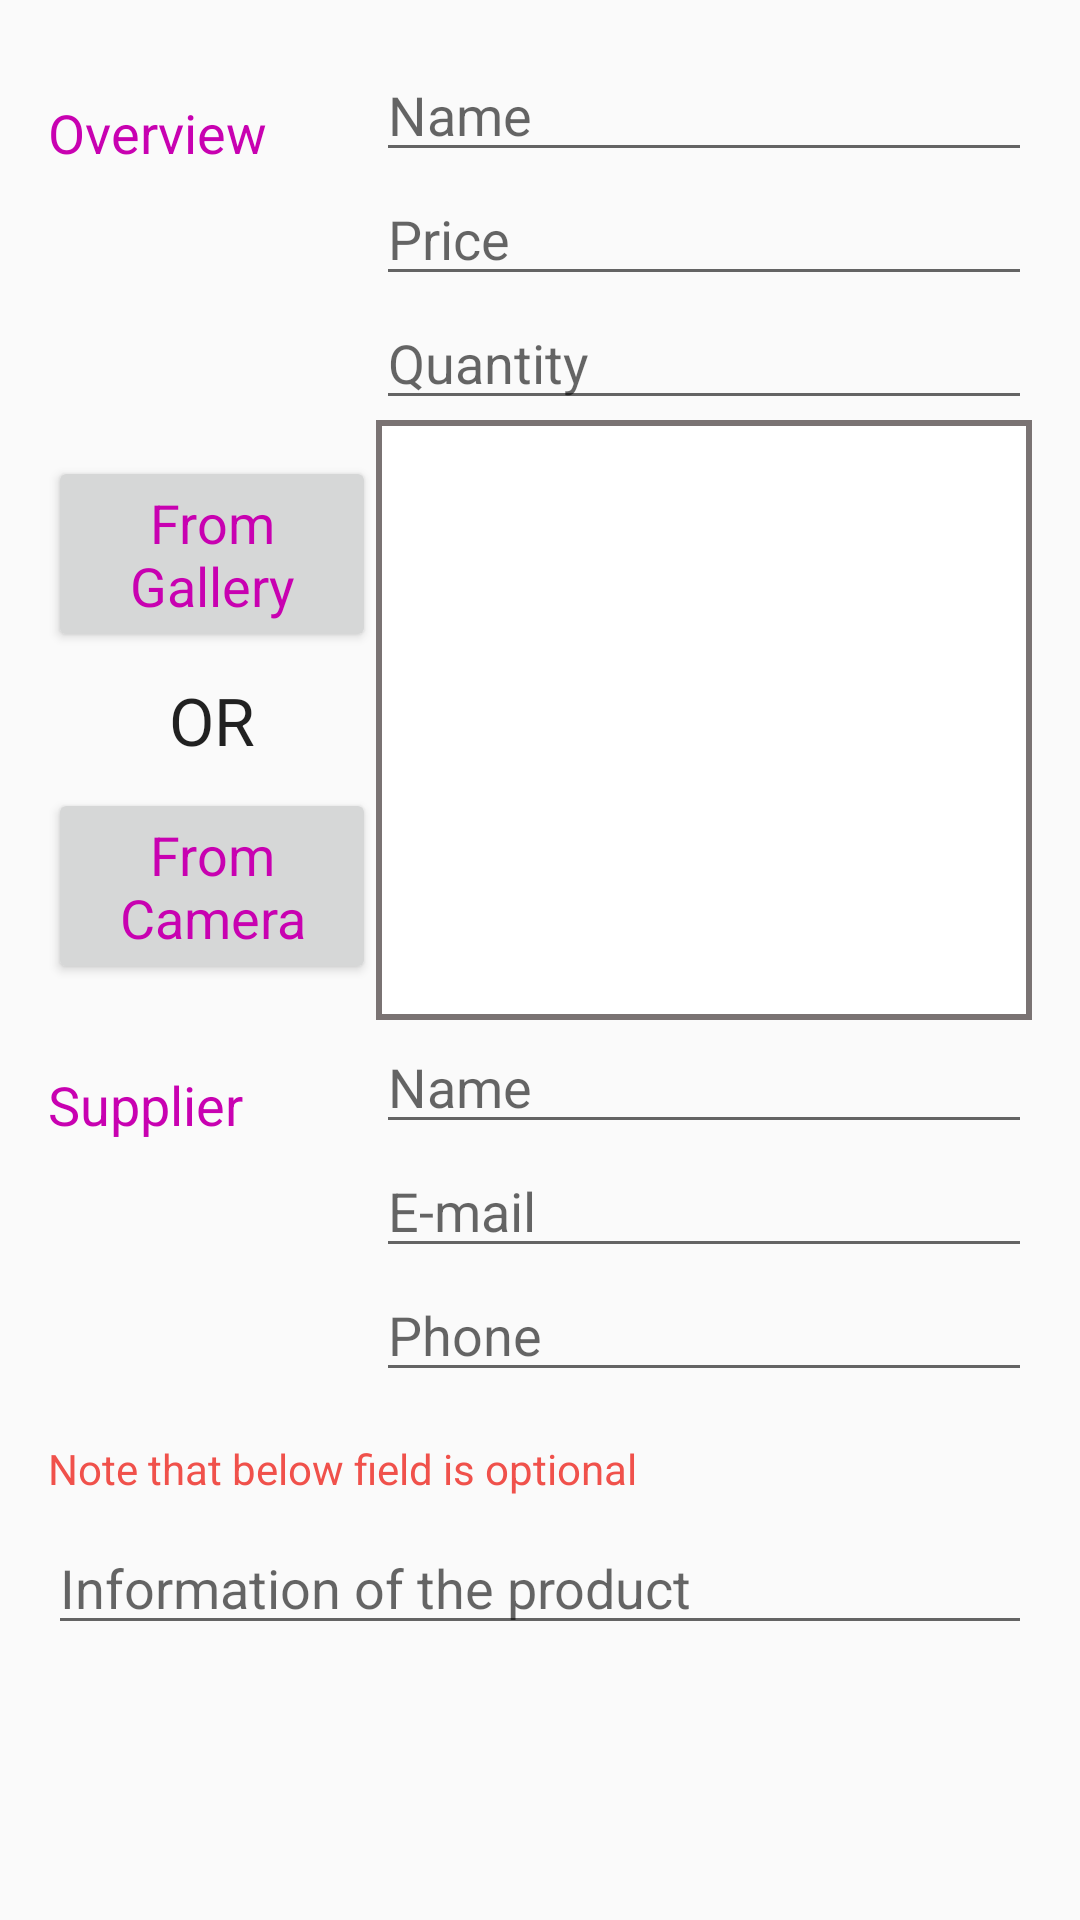

Layout XML and referenced resources for this Android screen:
<!-- AndroidManifest.xml: activity theme EditorTheme -->
<!-- res/layout/activity_editor.xml -->
<?xml version="1.0" encoding="utf-8"?>
<RelativeLayout xmlns:android="http://schemas.android.com/apk/res/android"
    xmlns:tools="http://schemas.android.com/tools"
    android:layout_width="match_parent"
    android:layout_height="match_parent"
    android:paddingBottom="@dimen/activity_vertical_margin"
    android:paddingLeft="@dimen/activity_horizontal_margin"
    android:paddingRight="@dimen/activity_horizontal_margin"
    android:paddingTop="@dimen/activity_vertical_margin"
    tools:context="com.example.android.storeinventory.EditorActivity"
    tools:ignore="NestedWeights">

    <ScrollView
        android:layout_width="match_parent"
        android:layout_height="match_parent"
        android:fillViewport="true">

        <LinearLayout
            android:layout_width="match_parent"
            android:layout_height="wrap_content"
            android:orientation="vertical">

            <Button
                android:id="@+id/order_more"
                android:onClick="orderMore"
                android:layout_width="match_parent"
                android:layout_height="wrap_content"
                android:textAppearance="?android:textAppearanceLarge"
                android:text="@string/order_more"
                android:background="@android:drawable/btn_default"
                android:visibility="gone"/>

            
            <LinearLayout
                style="@style/horizontal_layouts"
                android:baselineAligned="false">

                <LinearLayout
                    android:layout_width="0dp"
                    android:layout_weight="1"
                    android:layout_height="match_parent"
                    android:orientation="vertical">

                    <TextView
                        android:layout_width="wrap_content"
                        android:layout_height="wrap_content"
                        android:textAppearance="?android:textAppearanceMedium"
                        android:text="@string/overview"
                        android:paddingTop="@dimen/dp_16"
                        android:textColor="@color/colorAccent"/>

                    <LinearLayout
                        android:id="@+id/track_and_receive"
                        android:layout_width="match_parent"
                        android:layout_height="match_parent"
                        android:orientation="vertical"
                        android:visibility="gone"
                        android:paddingTop="@dimen/dp_8">

                        <LinearLayout
                            android:layout_width="match_parent"
                            android:layout_weight="1.2"
                            android:layout_height="0dp"
                            android:orientation="horizontal">

                            <Button
                                android:background="@android:drawable/btn_default_small"
                                android:layout_width="0dp"
                                android:layout_weight="1"
                                android:layout_height="match_parent"
                                android:text="@string/track_sale_2"
                                android:textAllCaps="false"
                                android:textColor="@android:color/black"
                                android:gravity="center_horizontal|center_vertical"
                                android:onClick="trackSale"
                                android:textStyle="normal"/>

                            <Button
                                android:background="@android:drawable/btn_default_small"
                                android:layout_width="0dp"
                                android:layout_weight="1.2"
                                android:layout_height="match_parent"
                                android:text="@string/receive_shipment"
                                android:textAllCaps="false"
                                android:textStyle="normal"
                                android:textSize="12sp"
                                android:textColor="@android:color/black"
                                android:gravity="center_horizontal|center_vertical"
                                android:onClick="receiveShipment"/>

                        </LinearLayout>

                        <LinearLayout
                            android:layout_width="match_parent"
                            android:layout_height="0dp"
                            android:layout_weight="1"
                            android:orientation="horizontal">

                            <Button
                                android:onClick="amountIncreasedOrDecreased"
                                android:background="@android:drawable/btn_default_small"
                                android:layout_width="match_parent"
                                android:layout_height="match_parent"
                                android:textAppearance="?android:textAppearanceLarge"
                                android:text="@string/by_1" />

                        </LinearLayout>

                    </LinearLayout>

                </LinearLayout>

                <LinearLayout
                    android:layout_width="0dp"
                    android:layout_weight="2"
                    android:layout_height="wrap_content"
                    android:orientation="vertical">

                    <EditText
                        android:id="@+id/name"
                        android:hint="@string/name"
                        android:inputType="textCapWords"
                        android:layout_width="match_parent"
                        android:layout_height="wrap_content" />

                    <EditText
                        android:id="@+id/price"
                        android:hint="@string/price2"
                        android:inputType="numberDecimal"
                        android:layout_width="match_parent"
                        android:layout_height="wrap_content" />

                    <EditText
                        android:id="@+id/quantity"
                        android:hint="@string/quantity2"
                        android:inputType="number"
                        android:layout_width="match_parent"
                        android:layout_height="wrap_content" />

                </LinearLayout>

            </LinearLayout>

            
            <LinearLayout
                style="@style/horizontal_layouts">

                <LinearLayout
                    android:layout_width="0dp"
                    android:layout_weight="1"
                    android:layout_height="wrap_content"
                    android:orientation="vertical"
                    android:layout_gravity="center_vertical">

                    <Button
                        android:id="@+id/product_picture"
                        android:layout_width="match_parent"
                        android:layout_height="wrap_content"
                        android:textAppearance="?android:textAppearanceMedium"
                        android:text="@string/from_gallery"
                        android:layout_gravity="center_vertical"
                        android:textColor="@color/colorAccent"/>

                    <TextView
                        android:layout_width="match_parent"
                        android:layout_height="wrap_content"
                        android:textAppearance="?android:textAppearanceLarge"
                        android:text="@string/or"
                        android:gravity="center_horizontal"
                        android:layout_margin="@dimen/dp_8"/>

                    <Button
                        android:id="@+id/product_picture_2"
                        android:layout_width="match_parent"
                        android:layout_height="wrap_content"
                        android:textAppearance="?android:textAppearanceMedium"
                        android:text="@string/from_camera"
                        android:layout_gravity="center_vertical"
                        android:textColor="@color/colorAccent"/>

                </LinearLayout>



                <ImageView
                    android:background="@drawable/check_box_not_selected"
                    android:id="@+id/picture"
                    android:contentDescription="@string/product_pic"
                    android:layout_width="0dp"
                    android:layout_weight="2"
                    android:layout_height="200dp"/>

            </LinearLayout>

            
            <LinearLayout
            style="@style/horizontal_layouts">

                <TextView
                android:layout_width="0dp"
                android:layout_weight="1"
                android:layout_height="wrap_content"
                android:textAppearance="?android:textAppearanceMedium"
                android:text="@string/supplier"
                android:paddingTop="@dimen/dp_16"
                android:textColor="@color/colorAccent"/>

                <LinearLayout
                android:layout_width="0dp"
                android:layout_weight="2"
                android:layout_height="wrap_content"
                android:orientation="vertical">

                    <EditText
                    android:id="@+id/supplier_name"
                    android:hint="@string/supplier_name"
                    android:inputType="textCapWords"
                    android:layout_width="match_parent"
                    android:layout_height="wrap_content" />

                    <EditText
                    android:id="@+id/supplier_e_mail"
                    android:hint="@string/supplier_e_mail"
                    android:inputType="textCapWords"
                    android:layout_width="match_parent"
                    android:layout_height="wrap_content" />

                    <EditText
                    android:id="@+id/supplier_phone"
                    android:hint="@string/supplier_phone"
                    android:inputType="phone"
                    android:layout_width="match_parent"
                    android:layout_height="wrap_content" />

                </LinearLayout>

            </LinearLayout>

            
            <LinearLayout
                style="@style/horizontal_layouts"
                android:orientation="vertical"
                android:paddingTop="@dimen/dp_16">

                <TextView
                    android:layout_width="match_parent"
                    android:layout_height="wrap_content"
                    android:paddingBottom="@dimen/dp_8"
                    android:textAppearance="?android:textAppearanceSmall"
                    android:textColor="#F0514B"
                    android:text="@string/note_optional_2"/>

                <EditText
                    android:id="@+id/info"
                    android:hint="@string/info"
                    android:inputType="textCapSentences"
                    android:layout_width="match_parent"
                    android:layout_height="wrap_content" />

            </LinearLayout>

        </LinearLayout>

    </ScrollView>

</RelativeLayout>
<!-- resources referenced by this layout -->
<resources>
  <color name="colorAccent">#c801b1</color>
  <dimen name="activity_horizontal_margin">16dp</dimen>
  <dimen name="activity_vertical_margin">16dp</dimen>
  <dimen name="dp_16">16dp</dimen>
  <dimen name="dp_8">8dp</dimen>
  <!-- drawable check_box_not_selected (drawable) -->
  <?xml version="1.0" encoding="utf-8"?>
  <layer-list xmlns:android="http://schemas.android.com/apk/res/android" >
  
      <item>
          <shape android:shape="rectangle" android:padding="10dp">
              <size android:width="@dimen/dp_25" android:height="@dimen/dp_25"/>
              <solid android:color="@android:color/white" />
              <stroke android:width="@dimen/dp_2" android:color="#7a7373"/>
          </shape>
      </item>
  
  </layer-list>
  <string name="by_1">by 1</string>
  <string name="from_camera">From\nCamera</string>
  <string name="from_gallery">From\nGallery</string>
  <string name="info">Information of the product</string>
  <string name="name">Name</string>
  <string name="note_optional_2">Note that below field is optional</string>
  <string name="or">OR</string>
  <string name="order_more">Order More</string>
  <string name="overview">Overview</string>
  <string name="price2">Price</string>
  <string name="product_pic">a picture of the product</string>
  <string name="quantity2">Quantity</string>
  <string name="receive_shipment">Receive Shipment</string>
  <string name="supplier">Supplier</string>
  <string name="supplier_e_mail">E-mail</string>
  <string name="supplier_name">Name</string>
  <string name="supplier_phone">Phone</string>
  <string name="track_sale_2">Track sale</string>
  <style name="horizontal_layouts">
          <item name="android:layout_width">match_parent</item>
          <item name="android:layout_height">wrap_content</item>
          <item name="android:orientation">horizontal</item>
      </style>
  <style name="EditorTheme" parent="Theme.AppCompat.Light.DarkActionBar">
          <item name="colorPrimary">@color/editorColorPrimary</item>
          <item name="colorPrimaryDark">@color/editorColorPrimaryDark</item>
          <item name="colorAccent">@color/colorAccent</item>
      </style>
  <dimen name="dp_25">25dp</dimen>
  <dimen name="dp_2">2dp</dimen>
  <color name="editorColorPrimary">#2D3640</color>
  <color name="editorColorPrimaryDark">#394450</color>
</resources>
